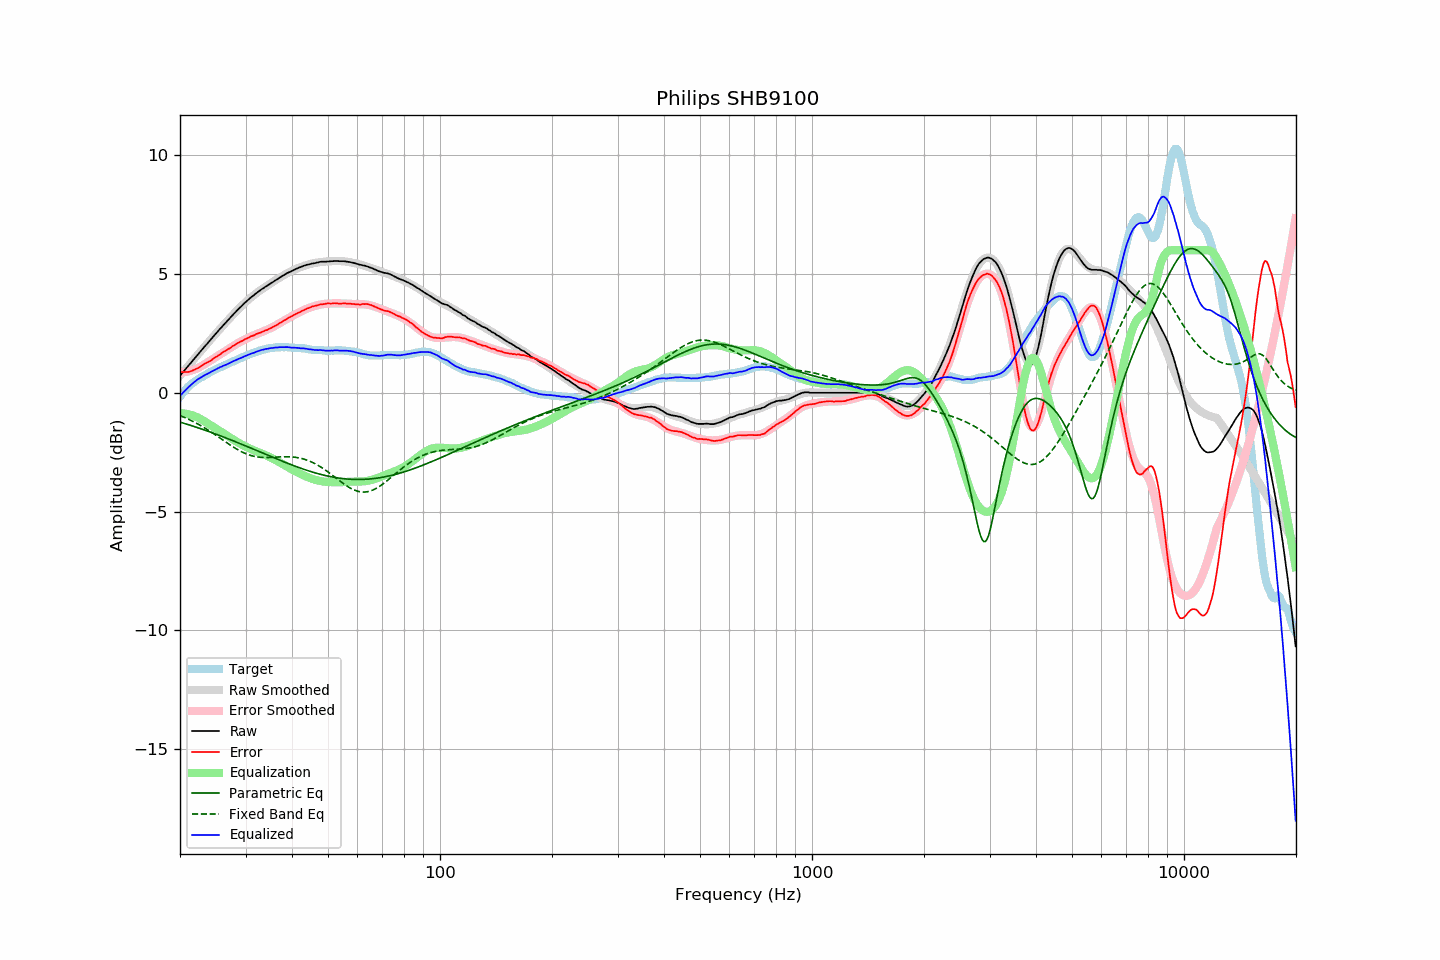

The table this chart was drawn from, first rows:
frequency, raw, error, smoothed, error_smoothed, equalization, parametric_eq, fixed_band_eq, equalized_raw, equalized_smoothed, target
20.00, 0.72, 0.88, 0.72, 0.85, -0.85, -1.23, -0.96, -0.13, -0.13, -0.16
20.20, 0.80, 0.87, 0.80, 0.86, -0.86, -1.25, -0.99, -0.06, -0.06, -0.07
20.40, 0.88, 0.87, 0.88, 0.87, -0.87, -1.28, -1.01, 0.02, 0.01, 0.01
20.61, 0.96, 0.88, 0.96, 0.87, -0.87, -1.30, -1.04, 0.08, 0.09, 0.08
20.81, 1.04, 0.87, 1.04, 0.89, -0.89, -1.32, -1.07, 0.15, 0.15, 0.17
21.02, 1.12, 0.87, 1.12, 0.90, -0.90, -1.34, -1.11, 0.22, 0.22, 0.25
21.23, 1.20, 0.89, 1.20, 0.92, -0.92, -1.36, -1.14, 0.28, 0.28, 0.31
21.44, 1.28, 0.91, 1.28, 0.94, -0.94, -1.38, -1.17, 0.34, 0.34, 0.37
21.66, 1.36, 0.94, 1.36, 0.96, -0.96, -1.40, -1.20, 0.40, 0.40, 0.42
21.87, 1.44, 0.97, 1.44, 0.98, -0.98, -1.42, -1.24, 0.46, 0.46, 0.47
22.09, 1.52, 1.00, 1.52, 1.01, -1.01, -1.45, -1.27, 0.51, 0.51, 0.52
22.31, 1.60, 1.03, 1.60, 1.04, -1.04, -1.47, -1.31, 0.56, 0.56, 0.57
22.54, 1.68, 1.07, 1.68, 1.07, -1.07, -1.49, -1.35, 0.61, 0.61, 0.61
22.76, 1.76, 1.11, 1.76, 1.11, -1.11, -1.51, -1.39, 0.65, 0.65, 0.65
22.99, 1.84, 1.16, 1.84, 1.15, -1.15, -1.54, -1.43, 0.69, 0.69, 0.68
23.22, 1.92, 1.21, 1.92, 1.19, -1.19, -1.56, -1.47, 0.73, 0.73, 0.71
23.45, 2.00, 1.25, 2.00, 1.23, -1.23, -1.58, -1.51, 0.77, 0.76, 0.75
23.69, 2.07, 1.28, 2.08, 1.28, -1.28, -1.61, -1.55, 0.79, 0.80, 0.79
23.92, 2.15, 1.32, 2.15, 1.32, -1.32, -1.63, -1.59, 0.83, 0.84, 0.83
24.16, 2.23, 1.35, 2.23, 1.36, -1.36, -1.66, -1.64, 0.87, 0.87, 0.88
24.40, 2.31, 1.40, 2.31, 1.40, -1.40, -1.68, -1.68, 0.91, 0.91, 0.91
24.65, 2.39, 1.45, 2.39, 1.45, -1.45, -1.71, -1.73, 0.94, 0.94, 0.94
24.89, 2.47, 1.50, 2.47, 1.49, -1.49, -1.73, -1.77, 0.98, 0.97, 0.97
25.14, 2.54, 1.53, 2.54, 1.53, -1.53, -1.76, -1.82, 1.01, 1.01, 1.01
25.39, 2.62, 1.58, 2.62, 1.58, -1.58, -1.78, -1.86, 1.04, 1.04, 1.04
25.65, 2.70, 1.62, 2.70, 1.62, -1.62, -1.81, -1.91, 1.08, 1.08, 1.08
25.91, 2.77, 1.67, 2.77, 1.66, -1.66, -1.83, -1.96, 1.10, 1.11, 1.10
26.16, 2.85, 1.72, 2.85, 1.71, -1.71, -1.86, -2.01, 1.14, 1.14, 1.13
26.43, 2.92, 1.75, 2.92, 1.75, -1.75, -1.89, -2.05, 1.16, 1.17, 1.17
26.69, 2.99, 1.79, 3.00, 1.80, -1.80, -1.91, -2.10, 1.19, 1.20, 1.20
26.96, 3.07, 1.84, 3.07, 1.84, -1.84, -1.94, -2.14, 1.23, 1.23, 1.23
27.23, 3.14, 1.87, 3.14, 1.88, -1.88, -1.97, -2.19, 1.25, 1.26, 1.27
27.50, 3.22, 1.92, 3.22, 1.93, -1.93, -1.99, -2.23, 1.29, 1.29, 1.30
27.77, 3.29, 1.98, 3.29, 1.97, -1.97, -2.02, -2.28, 1.32, 1.32, 1.32
28.05, 3.36, 2.01, 3.36, 2.01, -2.01, -2.05, -2.32, 1.35, 1.35, 1.35
28.33, 3.43, 2.06, 3.43, 2.05, -2.05, -2.07, -2.36, 1.38, 1.38, 1.37
28.62, 3.50, 2.10, 3.50, 2.09, -2.09, -2.10, -2.40, 1.41, 1.41, 1.40
28.90, 3.57, 2.13, 3.57, 2.13, -2.13, -2.13, -2.44, 1.44, 1.44, 1.44
29.19, 3.63, 2.17, 3.63, 2.16, -2.16, -2.16, -2.47, 1.47, 1.47, 1.46
29.48, 3.70, 2.19, 3.70, 2.20, -2.20, -2.19, -2.51, 1.50, 1.50, 1.51
29.78, 3.77, 2.24, 3.76, 2.24, -2.24, -2.21, -2.54, 1.53, 1.53, 1.53
30.08, 3.83, 2.27, 3.83, 2.27, -2.27, -2.24, -2.57, 1.56, 1.56, 1.56
30.38, 3.89, 2.30, 3.89, 2.30, -2.30, -2.27, -2.59, 1.59, 1.58, 1.59
30.68, 3.95, 2.33, 3.95, 2.34, -2.34, -2.30, -2.62, 1.61, 1.61, 1.62
30.99, 4.01, 2.37, 4.00, 2.37, -2.37, -2.33, -2.64, 1.64, 1.64, 1.63
31.30, 4.06, 2.40, 4.06, 2.40, -2.40, -2.35, -2.66, 1.66, 1.67, 1.66
31.61, 4.11, 2.42, 4.12, 2.42, -2.42, -2.38, -2.67, 1.69, 1.69, 1.69
31.93, 4.17, 2.46, 4.17, 2.45, -2.45, -2.41, -2.69, 1.72, 1.72, 1.71
32.24, 4.22, 2.49, 4.22, 2.48, -2.48, -2.44, -2.70, 1.74, 1.74, 1.73
32.57, 4.27, 2.51, 4.27, 2.51, -2.51, -2.47, -2.71, 1.76, 1.76, 1.76
32.89, 4.32, 2.53, 4.32, 2.54, -2.54, -2.50, -2.72, 1.78, 1.78, 1.79
33.22, 4.37, 2.56, 4.36, 2.56, -2.56, -2.53, -2.72, 1.81, 1.80, 1.81
33.55, 4.41, 2.59, 4.41, 2.59, -2.59, -2.55, -2.73, 1.82, 1.82, 1.82
33.89, 4.46, 2.63, 4.46, 2.62, -2.62, -2.58, -2.73, 1.84, 1.84, 1.83
34.23, 4.50, 2.64, 4.50, 2.65, -2.65, -2.61, -2.73, 1.85, 1.85, 1.86
34.57, 4.54, 2.67, 4.55, 2.68, -2.68, -2.64, -2.73, 1.86, 1.87, 1.87
34.92, 4.59, 2.71, 4.59, 2.71, -2.71, -2.67, -2.72, 1.88, 1.88, 1.88
35.27, 4.63, 2.74, 4.63, 2.75, -2.75, -2.70, -2.72, 1.88, 1.89, 1.89
35.62, 4.67, 2.78, 4.68, 2.78, -2.78, -2.73, -2.72, 1.89, 1.90, 1.89
35.97, 4.72, 2.82, 4.72, 2.82, -2.82, -2.75, -2.71, 1.91, 1.91, 1.90
... 635 more rows
